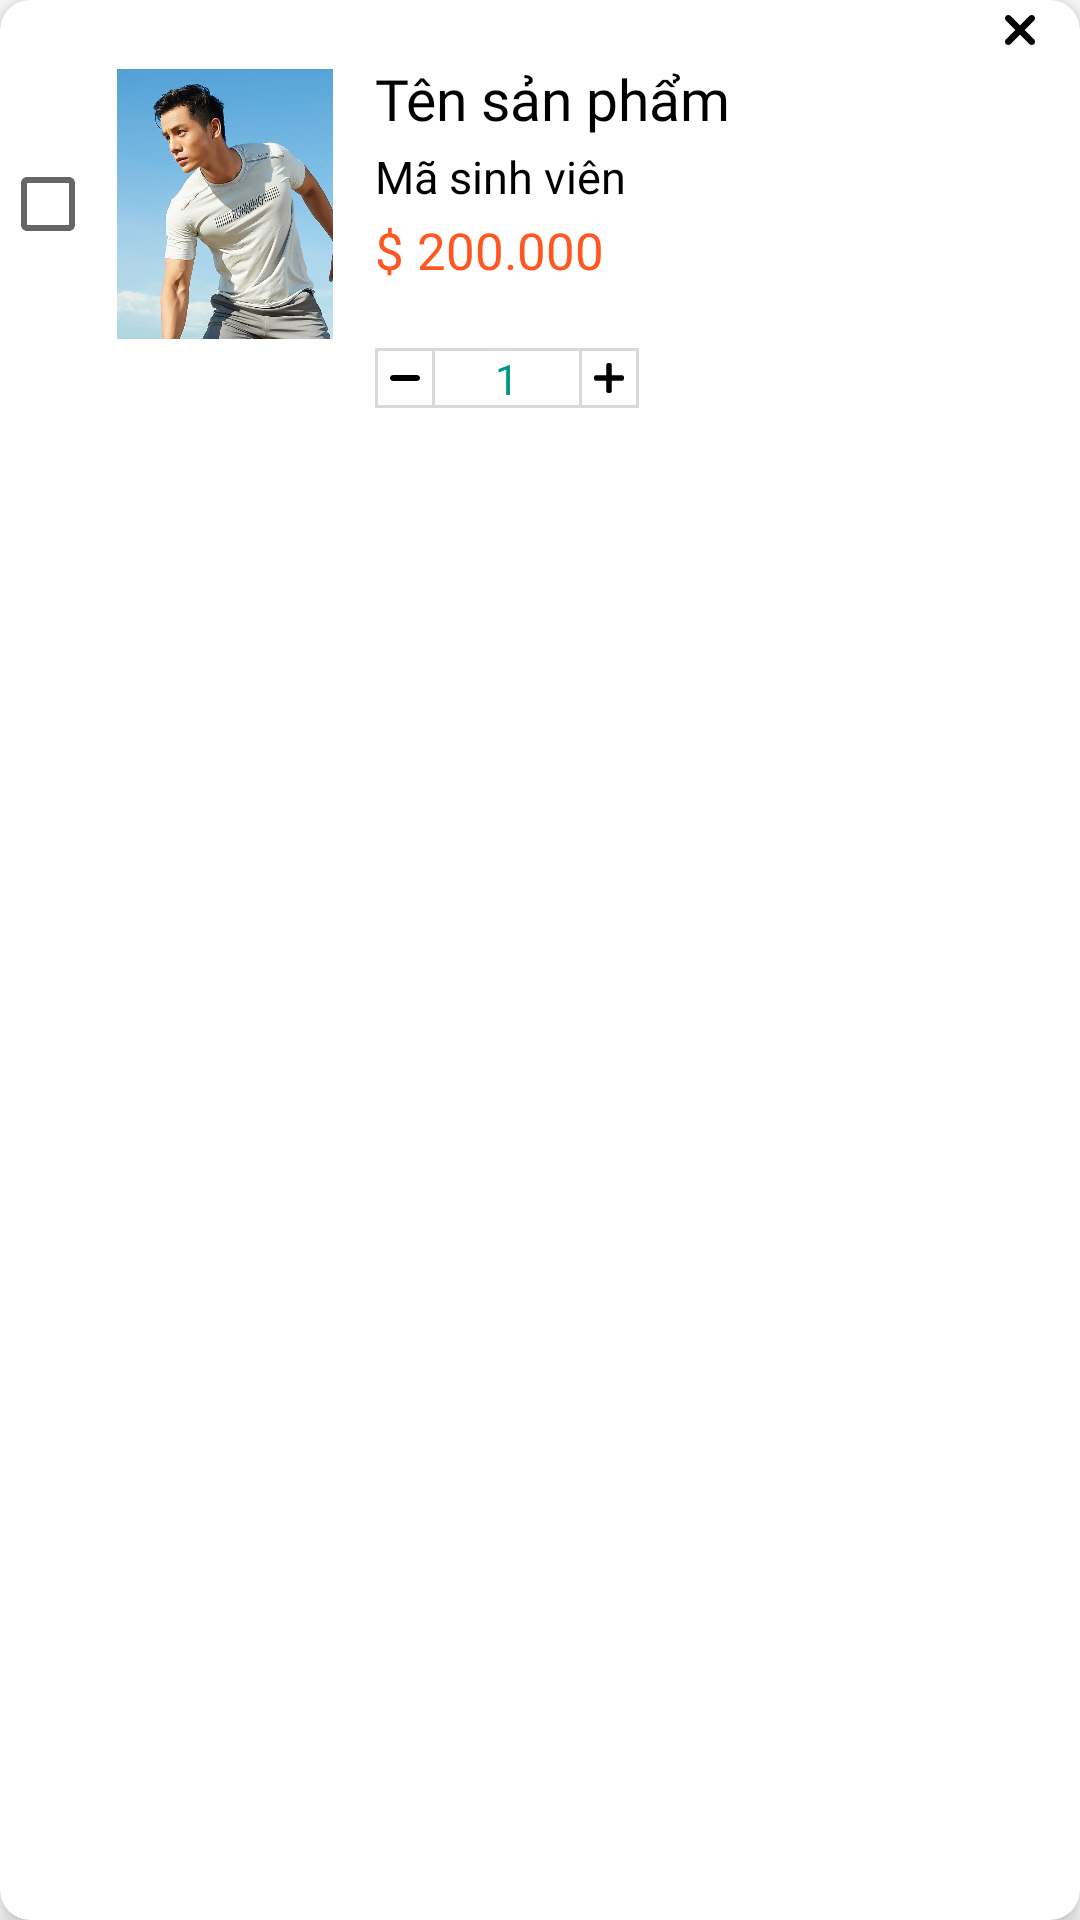

Write the Android layout XML for this screen, with the resource values it uses.
<!-- AndroidManifest.xml: application theme Theme.DATN -->
<!-- res/layout/giohang_row_item.xml -->
<?xml version="1.0" encoding="utf-8"?>
<androidx.cardview.widget.CardView xmlns:android="http://schemas.android.com/apk/res/android"
    xmlns:app="http://schemas.android.com/apk/res-auto"
    android:layout_width="match_parent"
    android:layout_height="wrap_content"
    android:layout_margin="3dp"
    android:layout_marginTop="5dp"
    android:layout_marginEnd="10dp"
    android:layout_marginBottom="5dp"
    android:backgroundTint="@color/white"
    android:orientation="horizontal"
    app:cardCornerRadius="10dp"
    app:cardElevation="5dp">


    <LinearLayout
        android:layout_width="match_parent"
        android:layout_height="wrap_content"
        android:layout_marginBottom="5dp"
        android:orientation="vertical">

        <ImageView
            android:id="@+id/img_delete"
            android:layout_width="20dp"
            android:layout_height="20dp"
            android:padding="5dp"
            android:layout_marginEnd="10dp"
            android:layout_gravity="end"
            android:src="@drawable/ic_clear" />

        <LinearLayout
            android:id="@+id/layout_food"
            android:layout_width="match_parent"
            android:layout_height="wrap_content"
            android:gravity="center"
            android:orientation="horizontal">

            <CheckBox
                android:id="@+id/check_itemspGioHang"
                android:layout_width="30dp"
                android:layout_height="wrap_content"
                android:checked="false"
                />

            <ImageView
                android:id="@+id/imganhSP_giohang"
                android:layout_width="80dp"
                android:layout_height="90dp"
                android:layout_marginStart="5dp"
                android:layout_marginTop="3dp"
                android:layout_marginBottom="3dp"
                android:adjustViewBounds="true"
                android:src="@drawable/anhspdemo" />

            <LinearLayout
                android:layout_width="match_parent"
                android:layout_height="wrap_content"
                android:layout_marginStart="10dp"
                android:layout_marginEnd="5dp"
                android:layout_gravity="top"
                android:layout_weight="1"
                android:orientation="vertical">

                <LinearLayout
                    android:layout_width="match_parent"
                    android:layout_height="wrap_content"
                    android:orientation="horizontal">

                    <TextView
                        android:id="@+id/txt_tensp_giohang"
                        android:layout_width="match_parent"
                        android:layout_height="wrap_content"
                        android:layout_weight="1"
                        android:fontFamily="@font/lato_bolditalic"
                        android:text="Tên sản phẩm"
                        android:textColor="@color/black"
                        android:textSize="19dp" />


                </LinearLayout>


                <TextView
                    android:id="@+id/txt_masv_giohang"
                    android:layout_width="wrap_content"
                    android:layout_height="wrap_content"
                    android:layout_marginTop="3dp"
                    android:layout_marginBottom="3dp"
                    android:text="Mã sinh viên"
                    android:textColor="@color/black"
                    android:textSize="15dp" />


                <TextView
                    android:id="@+id/txt_dongiaSP_giohang"
                    android:layout_width="wrap_content"
                    android:layout_height="wrap_content"
                    android:fontFamily="@font/baloo2_semibold"
                    android:text="$ 200.000"
                    android:textColor="@color/RED"
                    android:textSize="17dp" />


            </LinearLayout>

        </LinearLayout>

        <LinearLayout
            android:layout_width="match_parent"
            android:layout_height="wrap_content"
            android:orientation="horizontal">

            <LinearLayout
                android:layout_width="wrap_content"
                android:layout_height="20dp"
                android:layout_marginStart="125dp"
                android:background="@drawable/bogoc_vuongvienden"
                android:gravity="center">

                <ImageView
                    android:id="@+id/img_tru"
                    android:layout_width="20dp"
                    android:layout_height="wrap_content"
                    android:background="@drawable/bogoc_vuongvienden"
                    android:paddingStart="5dp"
                    android:paddingEnd="5dp"
                    android:src="@drawable/ic_minus" />

                <TextView
                    android:id="@+id/txt_soluongsp_giohang"
                    android:layout_width="wrap_content"
                    android:layout_height="25dp"
                    android:layout_marginStart="20dp"
                    android:layout_marginEnd="20dp"
                    android:fontFamily="@font/baloo2_semibold"
                    android:gravity="center"
                    android:text="1"
                    android:textColor="#009688"
                    android:textSize="14dp" />

                <ImageView
                    android:id="@+id/img_cong"
                    android:layout_width="20dp"
                    android:layout_height="wrap_content"
                    android:background="@drawable/bogoc_vuongvienden"
                    android:paddingStart="5dp"
                    android:paddingEnd="5dp"
                    android:src="@drawable/ic_plus"
                     />
            </LinearLayout>


        </LinearLayout>

    </LinearLayout>


</androidx.cardview.widget.CardView>
<!-- resources referenced by this layout -->
<resources>
  <color name="RED">#FF5722</color>
  <color name="black">#FF000000</color>
  <color name="white">#FFFFFFFF</color>
  <!-- drawable anhspdemo: jpg bitmap (drawable, 53784 bytes) -->
  <!-- drawable bogoc_vuongvienden (drawable) -->
  <?xml version="1.0" encoding="utf-8"?>
  <shape
      xmlns:android="http://schemas.android.com/apk/res/android"
      android:shape="rectangle">
  
      
      <solid
          android:color="@color/white" >
      </solid>
  
      
      <stroke
          android:width="1dp"
          android:color="#D8D9DA" >
      </stroke>
  
      
  
  
  
  
  
  
  
      
      <corners
          android:radius="0dp" >
      </corners>
  
  </shape>
  <!-- drawable ic_clear (drawable) -->
  <vector xmlns:android="http://schemas.android.com/apk/res/android"
      android:width="511.992dp"
      android:height="511.992dp"
      android:viewportWidth="511.992"
      android:viewportHeight="511.992">
      <path
          android:pathData="m415.402,495.422 l-159.406,-159.41 -159.406,159.41c-22.098,22.094 -57.922,22.094 -80.02,0 -22.094,-22.098 -22.094,-57.922 0,-80.02l159.41,-159.406 -159.41,-159.406c-22.094,-22.098 -22.094,-57.922 0,-80.02 22.098,-22.094 57.922,-22.094 80.02,0l159.406,159.41 159.406,-159.41c22.098,-22.094 57.922,-22.094 80.02,0 22.094,22.098 22.094,57.922 0,80.02l-159.41,159.406 159.41,159.406c22.094,22.098 22.094,57.922 0,80.02 -22.098,22.094 -57.922,22.094 -80.02,0zM415.402,495.422"
          android:fillColor="@color/black"/>
  </vector>
  <!-- drawable ic_minus (drawable) -->
  <vector xmlns:android="http://schemas.android.com/apk/res/android"
      android:width="124dp"
      android:height="124dp"
      android:viewportWidth="124"
      android:viewportHeight="124">
    <path
        android:fillColor="@color/black"
        android:pathData="M112,50H12C5.4,50 0,55.4 0,62c0,6.6 5.4,12 12,12h100c6.6,0 12,-5.4 12,-12C124,55.4 118.6,50 112,50z"/>
  </vector>
  <!-- drawable ic_plus (drawable) -->
  <vector xmlns:android="http://schemas.android.com/apk/res/android"
      android:width="469.33334dp"
      android:height="469.33334dp"
      android:viewportWidth="469.33334"
      android:viewportHeight="469.33334">
    <path
        android:fillColor="@color/black"
        android:pathData="m437.332,192h-160v-160c0,-17.664 -14.336,-32 -32,-32h-21.332c-17.664,0 -32,14.336 -32,32v160h-160c-17.664,0 -32,14.336 -32,32v21.332c0,17.664 14.336,32 32,32h160v160c0,17.664 14.336,32 32,32h21.332c17.664,0 32,-14.336 32,-32v-160h160c17.664,0 32,-14.336 32,-32v-21.332c0,-17.664 -14.336,-32 -32,-32zM437.332,192"/>
  </vector>
  <style name="Theme.DATN" parent="Theme.MaterialComponents.Light.NoActionBar">
          
          <item name="colorPrimary">@color/purple_500</item>
          <item name="colorPrimaryVariant">@color/purple_700</item>
          <item name="colorOnPrimary">@color/white</item>
          
          <item name="colorSecondary">@color/teal_200</item>
          <item name="colorSecondaryVariant">@color/teal_700</item>
          <item name="colorOnSecondary">@color/black</item>
  
  
          
          <item name="android:statusBarColor">?attr/colorPrimaryVariant</item>
          
  
          <item name="android:windowFullscreen">true</item>
  
      </style>
  <color name="purple_500">#FF6200EE</color>
  <color name="purple_700">#FF3700B3</color>
  <color name="teal_200">#FF03DAC5</color>
  <color name="teal_700">#FF018786</color>
</resources>
